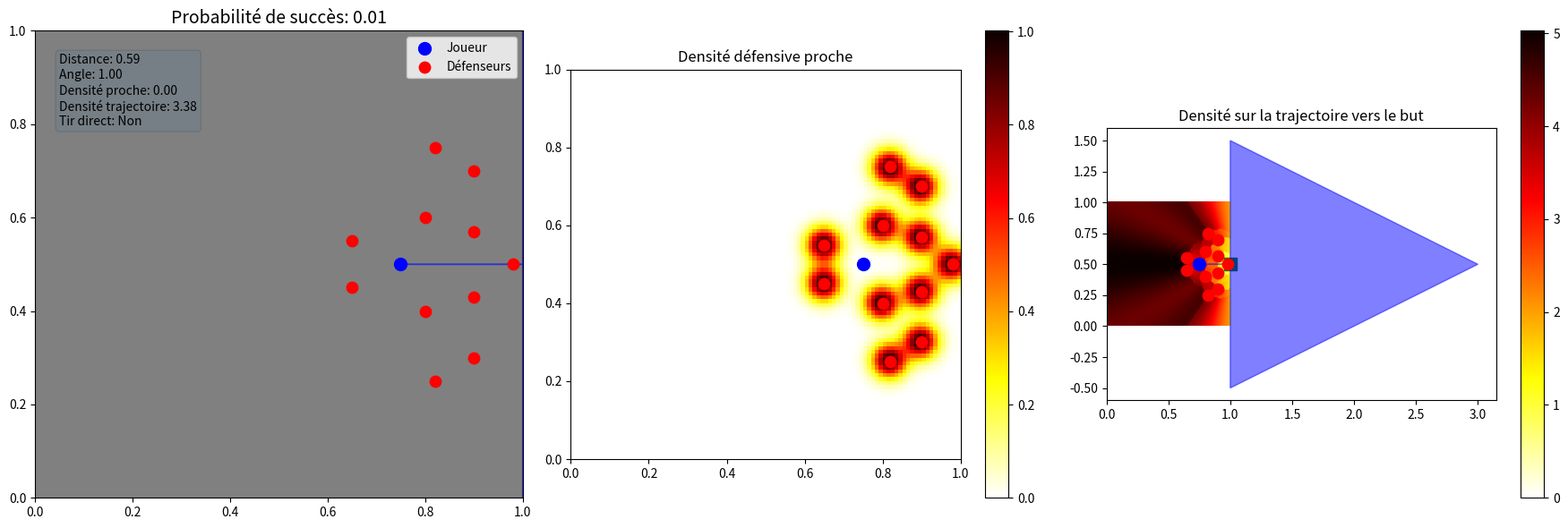
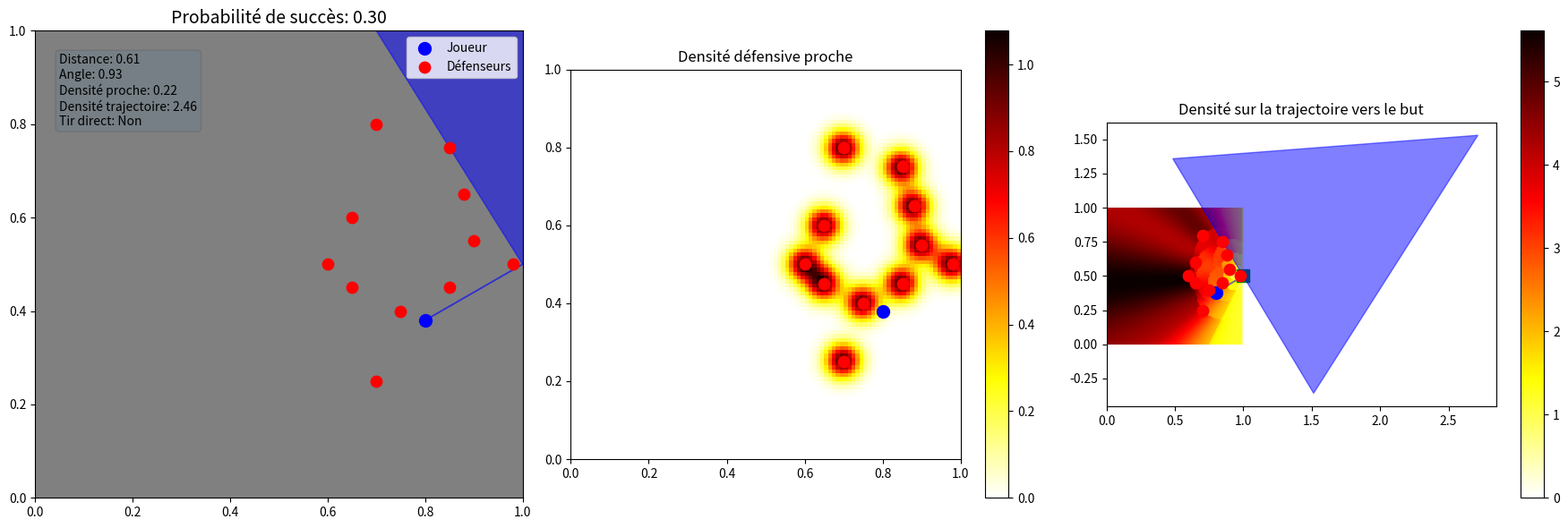
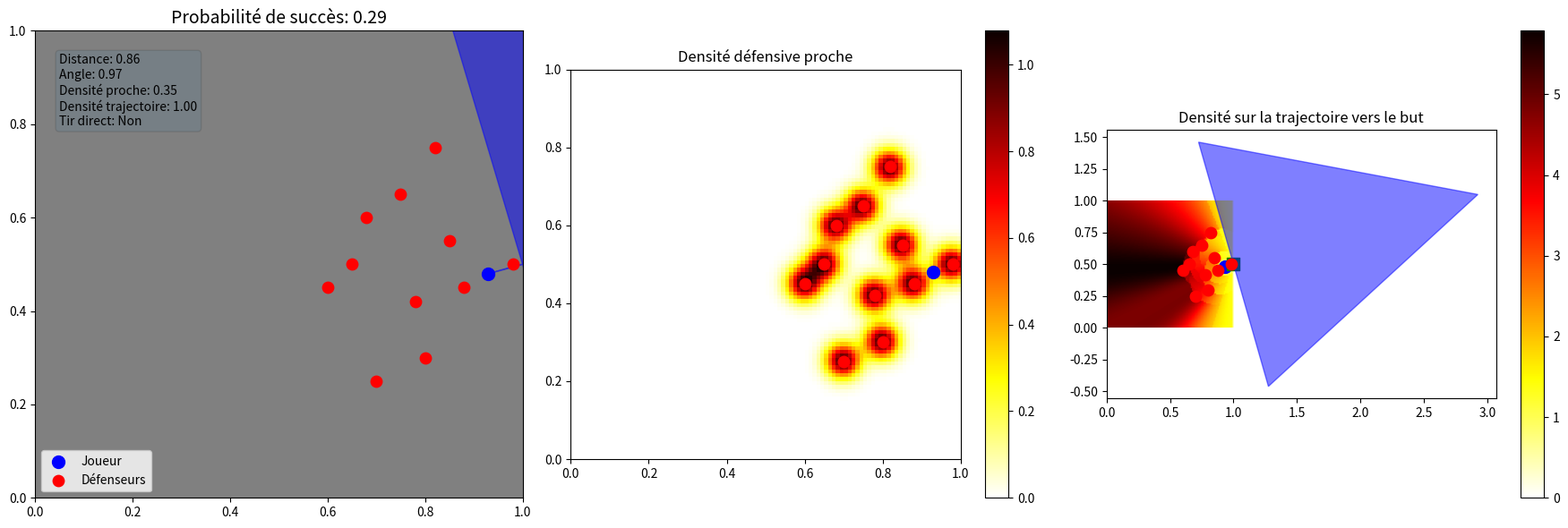
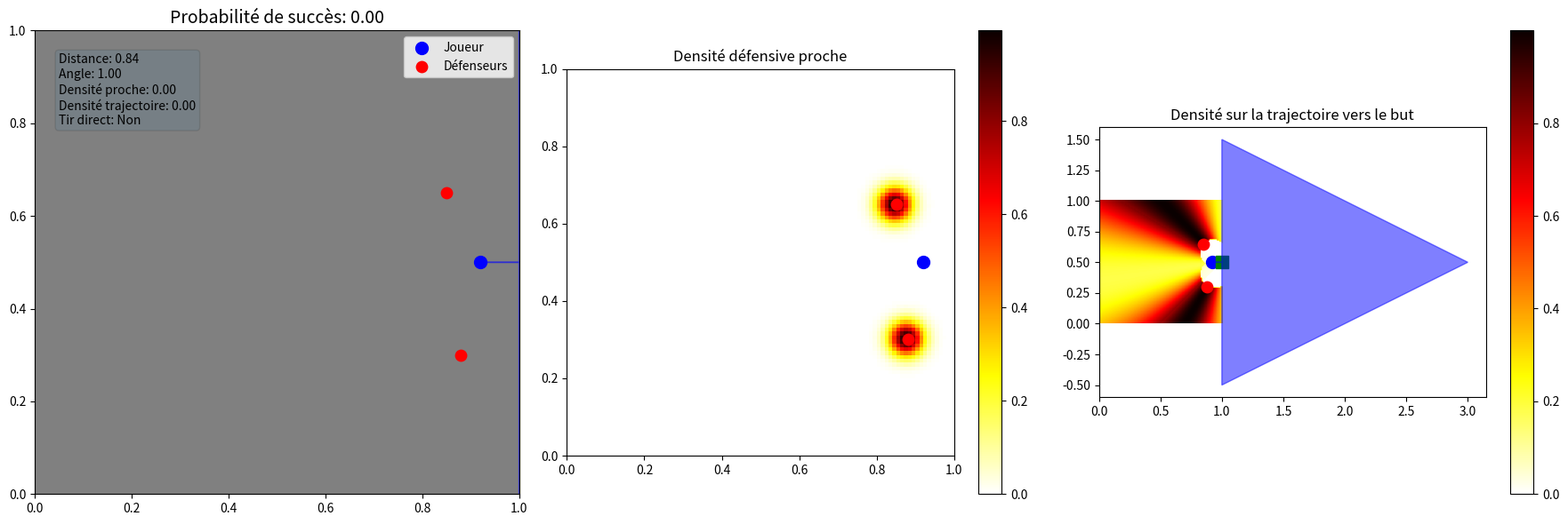
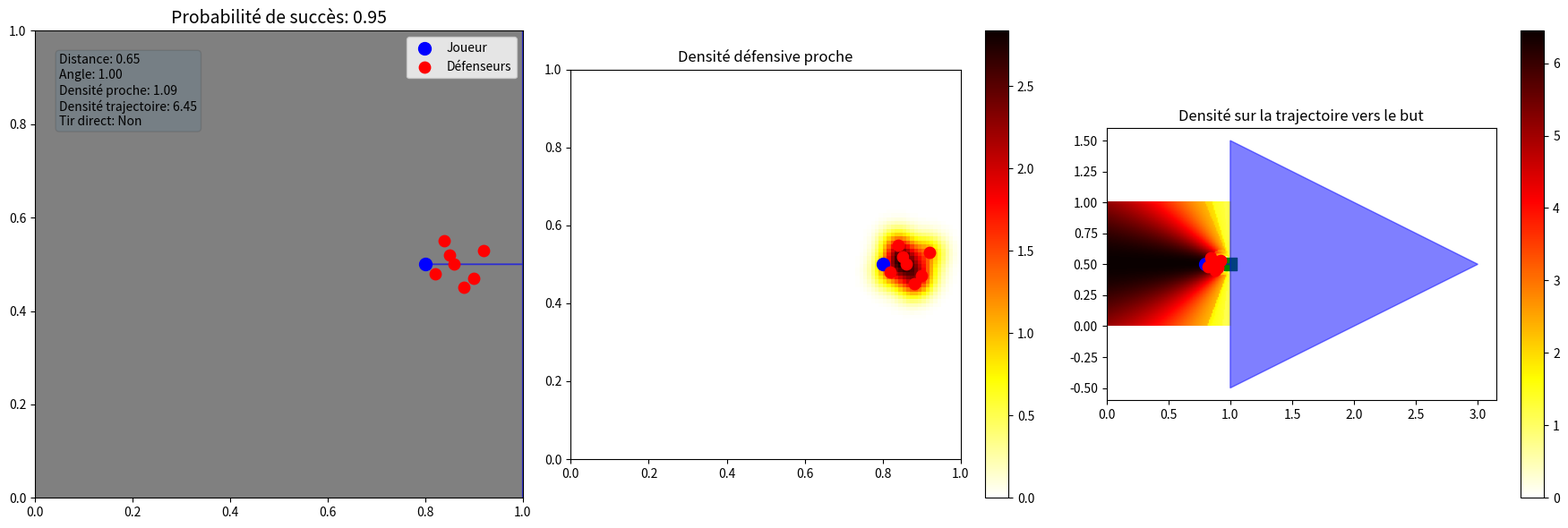
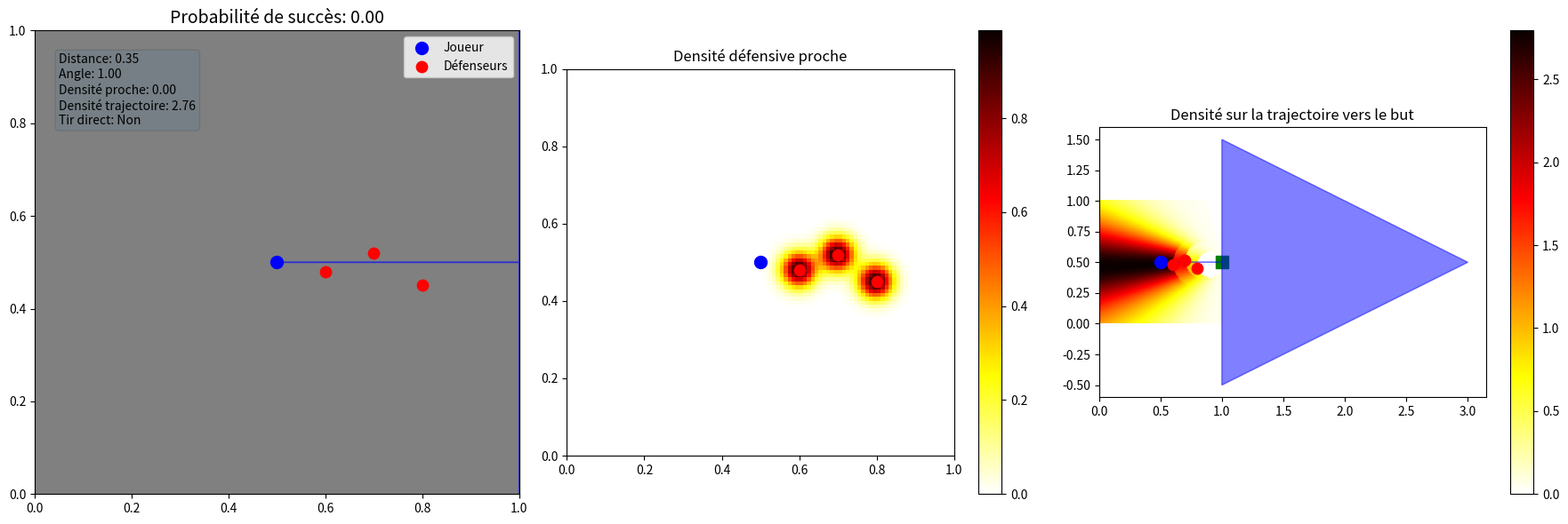
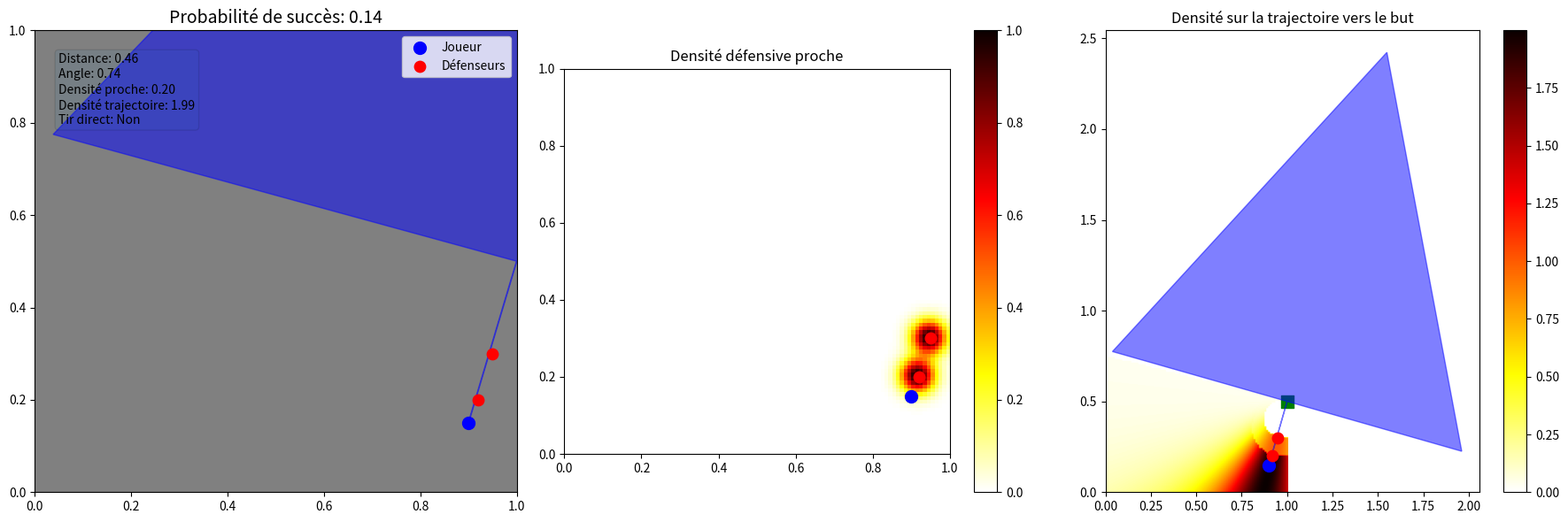
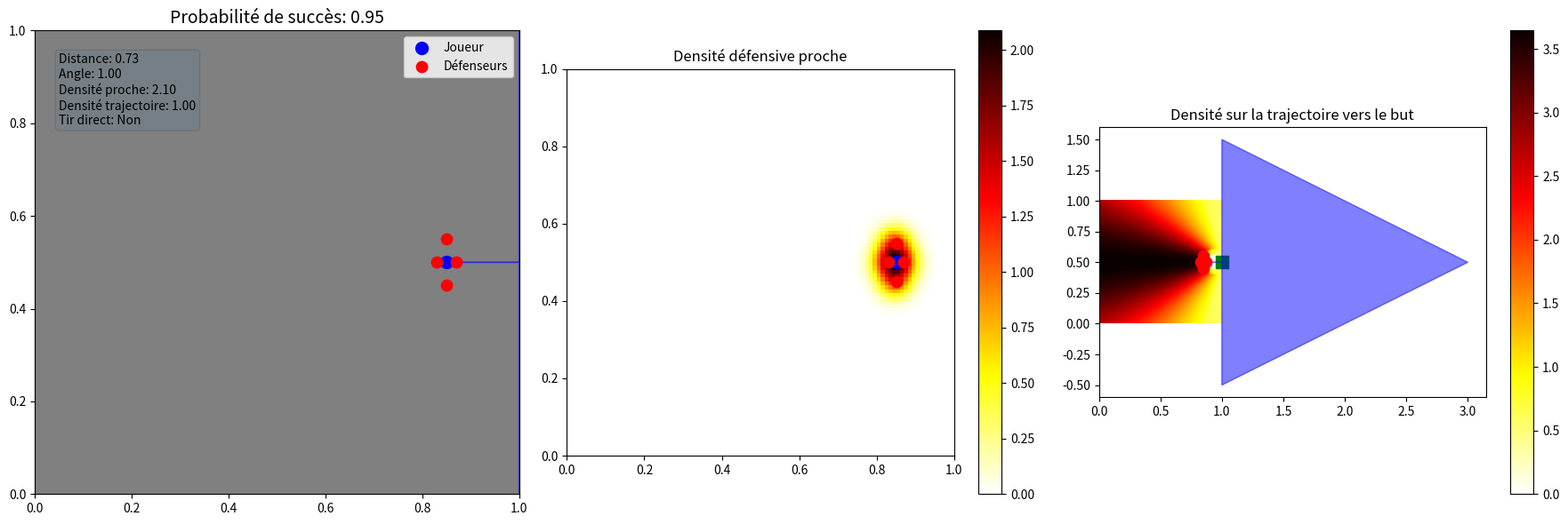

These charts were generated, in order, by the following Python code:
import numpy as np
import pandas as pd
import matplotlib.pyplot as plt
from scipy.spatial import distance
import math
import json
from pathlib import Path

class GoAloneSimplePredictor:
    """
    Un prédicteur simple pour évaluer les chances de succès d'une action individuelle ('go alone')
    au football, basé uniquement sur des formules mathématiques (sans ML).
    
    Ce modèle utilise des distributions gaussiennes avec des sigmas paramétrables pour
    modéliser différentes densités (défensive proche, trajectoire, etc.).
    
    Cette version inclut les tirs directs et les tirs après progression, pour une analyse
    complète des situations de tir, basée uniquement sur des facteurs situationnels
    et non sur les caractéristiques des joueurs.
    """
    
    def __init__(self, 
            sigma_close=None,        # Valeur automatique selon normalized_coords
            sigma_trajectory=None,   # Valeur automatique selon normalized_coords
            sigma_angle=np.pi/4,     # En radians, indépendant de la normalisation
            distance_weight=0.25,    
            angle_weight=0.30,       
            close_density_weight=0.25,
            trajectory_density_weight=0.20,
            direct_shot_bonus=0.05,  
            normalized_coords=True,  
            ):
        
        self.normalized_coords = normalized_coords
        
        # Définir les dimensions du terrain
        if normalized_coords:
            self.pitch_length = 1.0
            self.pitch_width = 1.0
            # Valeurs par défaut pour coordonnées normalisées
            self.sigma_close = 0.05 if sigma_close is None else sigma_close
            self.sigma_trajectory = 0.08 if sigma_trajectory is None else sigma_trajectory
        else:
            self.pitch_length = 120.0
            self.pitch_width = 80.0
            # Valeurs par défaut pour coordonnées en mètres
            self.sigma_close = 8.0 if sigma_close is None else sigma_close
            self.sigma_trajectory = 5.0 if sigma_trajectory is None else sigma_trajectory
        
        # ... reste du code inchangé ...
        
        self.sigma_angle = sigma_angle
        self.distance_weight = distance_weight
        self.angle_weight = angle_weight
        self.close_density_weight = close_density_weight
        self.trajectory_density_weight = trajectory_density_weight
        self.direct_shot_bonus = direct_shot_bonus
        

    def calculate_close_defensive_density(self, player_x, player_y, defenders_coords):
        """
        Calcule la densité défensive autour du joueur avec une distribution gaussienne.
        
        Args:
            player_x, player_y: Coordonnées du joueur avec le ballon
            defenders_coords: Liste de tuples (x, y) représentant les positions des défenseurs
            
        Returns:
            float: Densité défensive proche (plus elle est élevée, plus il y a de défenseurs proches)
        """
        if not defenders_coords:
            return 0.0
        
        # Calcul de la contribution de chaque défenseur à la densité
        density = 0
        for def_x, def_y in defenders_coords:
            # Distance euclidienne entre le joueur et le défenseur
            dist = np.sqrt((player_x - def_x)**2 + (player_y - def_y)**2)
            
            # Distribution gaussienne: plus le défenseur est proche, plus sa contribution est élevée
            contribution = np.exp(-(dist**2) / (2 * self.sigma_close**2))
            density += contribution
            
        return density
    
    def calculate_trajectory_defensive_density(self, player_x, player_y, goal_x, goal_y, defenders_coords):
        """
        Calcule la densité défensive sur la trajectoire vers le but avec une distribution gaussienne.
        
        Args:
            player_x, player_y: Coordonnées du joueur avec le ballon
            goal_x, goal_y: Coordonnées du but
            defenders_coords: Liste de tuples (x, y) représentant les positions des défenseurs
            
        Returns:
            float: Densité défensive sur la trajectoire (plus elle est élevée, plus la trajectoire est obstruée)
        """
        if not defenders_coords:
            return 0.0
        
        # Vecteur normalisé de la trajectoire vers le but
        trajectory_vector = np.array([goal_x - player_x, goal_y - player_y])
        norm = np.linalg.norm(trajectory_vector)
        if norm == 0:
            return 0.0
        
        trajectory_vector = trajectory_vector / norm
        
        # Calcul de la contribution de chaque défenseur à la densité sur la trajectoire
        density = 0
        for def_x, def_y in defenders_coords:
            # Vecteur du joueur au défenseur
            player_to_def = np.array([def_x - player_x, def_y - player_y])
            
            # Projection du vecteur joueur-défenseur sur la trajectoire
            projection_length = np.dot(player_to_def, trajectory_vector)
            
            # Point de projection sur la trajectoire
            projection_point = np.array([player_x, player_y]) + projection_length * trajectory_vector
            
            # Distance du défenseur à la trajectoire (perpendiculaire)
            dist_to_trajectory = np.linalg.norm(np.array([def_x, def_y]) - projection_point)
            
            # Distance du point de projection au joueur
            dist_along_trajectory = projection_length
            
            # On ne considère que les défenseurs devant le joueur et pas trop loin
            if projection_length > 0 and projection_length < norm:
                # Contribution basée sur la distance perpendiculaire à la trajectoire
                # et la position le long de la trajectoire
                contribution = np.exp(-(dist_to_trajectory**2) / (2 * self.sigma_trajectory**2))
                density += contribution
                
        return density
    
    def calculate_angle_penalty(self, player_x, player_y, goal_x, goal_y):
        """
        Calcule une pénalité basée sur l'angle entre le joueur et le but.
        Un angle de 0 est idéal (joueur face au but), une pénalité plus élevée
        est appliquée pour les angles plus grands.
        
        Version modifiée pour être moins sévère avec les angles difficiles.
        
        Args:
            player_x, player_y: Coordonnées du joueur avec le ballon
            goal_x, goal_y: Coordonnées du but
            
        Returns:
            float: Valeur entre 0 et 1, où 0 est l'angle idéal et 1 est la pénalité maximale
        """
        # Vecteur du joueur au but
        to_goal = np.array([goal_x - player_x, goal_y - player_y])
        
        # Normaliser le vecteur
        if np.linalg.norm(to_goal) == 0:
            return 1.0  # Cas où le joueur est exactement sur le but (peu probable)
        
        to_goal = to_goal / np.linalg.norm(to_goal)
        
        # Définir l'axe principal du terrain (selon coordonnées normalisées ou non)
        if self.normalized_coords:
            # En coordonnées normalisées, l'axe x est l'axe principal
            main_axis = np.array([1.0, 0.0])
        else:
            # En coordonnées standard (en mètres), l'axe x est l'axe principal
            main_axis = np.array([1.0, 0.0])
        
        # L'angle est calculé par rapport à l'axe principal du terrain
        cos_angle = np.dot(to_goal, main_axis)
        angle = np.arccos(np.clip(cos_angle, -1.0, 1.0))
        
        # Version moins sévère: utiliser une fonction plus douce
        # Au lieu d'une gaussienne, utiliser une fonction qui pénalise moins les angles intermédiaires
        # Cette formule réduit la pénalité pour les angles jusqu'à ~60 degrés
        penalty = (angle / np.pi) ** 1.5  # Exposant < 2 pour être moins sévère
        
        return penalty

    def calculate_distance_factor(self, player_x, player_y, goal_x, goal_y):
        """
        Calcule un facteur basé sur la distance au but.
        Une distance plus courte donne une meilleure chance de succès.
        
        Args:
            player_x, player_y: Coordonnées du joueur avec le ballon
            goal_x, goal_y: Coordonnées du but
            
        Returns:
            float: Valeur entre 0 et 1, où 1 indique une distance idéale (proche du but)
        """
        # Distance euclidienne au but
        dist = np.sqrt((player_x - goal_x)**2 + (player_y - goal_y)**2)
        
        # Normaliser par rapport à la diagonale du terrain (distance maximale possible)
        max_dist = np.sqrt(self.pitch_length**2 + self.pitch_width**2)
        normalized_dist = dist / max_dist
        
        # Convertir en facteur: 1 pour distance=0, diminue exponentiellement avec la distance
        # Utiliser une formule qui donne une valeur raisonnable à mi-terrain
        factor = np.exp(-3 * normalized_dist)
        
        return factor
    
    def predict_success_probability(self, player_x, player_y, defenders_coords, goal_x=None, goal_y=None, 
                       is_direct_shot=False):
        """
        Prédit la probabilité de succès d'une action "go alone" en utilisant une approche multiplicative
        avec des exponentielles pour mieux représenter l'impact des défenseurs.
        
        Args:
            player_x, player_y: Coordonnées du joueur avec le ballon
            defenders_coords: Liste de tuples (x, y) représentant les positions des défenseurs
            goal_x, goal_y: Coordonnées du but (par défaut, au bout du terrain)
            is_direct_shot: Booléen indiquant si c'est un tir direct (sans dribble)
            
        Returns:
            dict: Dictionnaire contenant la probabilité et les facteurs détaillés
        """
        # Définir les coordonnées du but si non spécifiées
        if goal_x is None:
            goal_x = self.pitch_length  # Extrémité du terrain
        if goal_y is None:
            goal_y = self.pitch_width / 2  # Centre de la largeur
        
        # Calculer tous les composants
        close_density = self.calculate_close_defensive_density(player_x, player_y, defenders_coords)
        trajectory_density = self.calculate_trajectory_defensive_density(
            player_x, player_y, goal_x, goal_y, defenders_coords
        )
        angle_penalty = self.calculate_angle_penalty(player_x, player_y, goal_x, goal_y)
        distance_factor = self.calculate_distance_factor(player_x, player_y, goal_x, goal_y)
        
        # --- Approche multiplicative avec exponentielles ---

        # Probabilité de base (valeur optimale théorique dans des conditions parfaites)

        # Facteur de distance
        distance_component = distance_factor ** 1.0  # Inchangé

        # Facteur d'angle (1 - penalty)
        angle_factor = 1 - angle_penalty
        angle_component = angle_factor  # Inchangé

        # Facteurs de densité défensive - RÉDUIRE DAVANTAGE les coefficients
        close_density_component = close_density     # Coefficient réduit (était -1.0)
        trajectory_density_component = trajectory_density

        # Combinaison multiplicative de tous les facteurs
        probability = ( 
            distance_component * 
            angle_component * 
            close_density_component * 
            trajectory_density_component
        )
            
        # Bonus pour tirs directs (moins de risque d'interception)
        if is_direct_shot:
            probability *= 1.15  # Bonus de 15% pour les tirs directs
        
        # S'assurer que la probabilité est entre 0 et 1
        probability = max(0.0, min(0.95, probability))  # Plafonné à 0.95 pour éviter les certitudes
        
        return {
            'probability': probability,
            'factors': {
                'distance_factor': distance_component,
                'angle_factor': angle_component,
                'close_density_component': close_density_component,
                'trajectory_density_component': trajectory_density_component,
                'is_direct_shot': is_direct_shot,
                'actual_xg': None  # Placeholder pour l'actual_xg, à remplir lors de l'optimisation
            }
        }
    
    def visualize_prediction(self, player_x, player_y, defenders_coords, goal_x=120, goal_y=40, 
                            pitch_length=120, pitch_width=80, show_densities=True):
        """
        Visualise la situation avec le joueur, les défenseurs, et la probabilité prédite.
        
        Args:
            player_x, player_y: Coordonnées du joueur avec le ballon
            defenders_coords: Liste de tuples (x, y) représentant les positions des défenseurs
            goal_x, goal_y: Coordonnées du but
            pitch_length, pitch_width: Dimensions du terrain
            show_densities: Afficher ou non les cartes de chaleur des densités
        """
        if pitch_length is None:
            pitch_length = self.pitch_length
        if pitch_width is None:
            pitch_width = self.pitch_width
        
        # Utiliser les coordonnées du but de l'instance si non spécifiées
        if goal_x is None:
            goal_x = pitch_length  # Extrémité du terrain
        if goal_y is None:
            goal_y = pitch_width / 2  # Centre de la largeur
        
        # Calculer la probabilité
        result = self.predict_success_probability(player_x, player_y, defenders_coords, goal_x, goal_y)
        probability = result['probability']  # Extraire la probabilité du dictionnaire
        factors = result['factors']  # Extraire les facteurs pour information supplémentaire
        
        # Créer la figure
        if show_densities:
            fig, axs = plt.subplots(1, 3, figsize=(18, 6))
            ax_pitch = axs[0]
            ax_close = axs[1]
            ax_trajectory = axs[2]
        else:
            fig, ax_pitch = plt.subplots(figsize=(10, 7))
        
        # Dessiner le terrain
        ax_pitch.set_xlim(0, pitch_length)
        ax_pitch.set_ylim(0, pitch_width)
        ax_pitch.add_patch(plt.Rectangle((0, 0), pitch_length, pitch_width, fill=False, color='green'))
        
        # Dessiner le but
        goal_width = 7.32  # Largeur standard d'un but de football en mètres
        ax_pitch.add_patch(plt.Rectangle((goal_x - 1, goal_y - goal_width/2), 1, goal_width, 
                                        fill=True, color='gray'))
        
        # Dessiner le joueur
        ax_pitch.scatter(player_x, player_y, color='blue', s=100, label='Joueur')
        
        # Dessiner la trajectoire vers le but
        ax_pitch.arrow(player_x, player_y, goal_x - player_x, goal_y - player_y, 
                    head_width=2, head_length=2, fc='blue', ec='blue', alpha=0.5)
        
        # Dessiner les défenseurs
        if defenders_coords:
            defenders_x, defenders_y = zip(*defenders_coords)
            ax_pitch.scatter(defenders_x, defenders_y, color='red', s=80, label='Défenseurs')
        
        # Ajouter le titre avec la probabilité
        ax_pitch.set_title(f'Probabilité de succès: {probability:.2f}', fontsize=14)
        
        # Ajouter une annotation avec les facteurs
        # Ajouter une annotation avec les facteurs
        factor_text = "\n".join([
            f"Distance: {factors['distance_factor']:.2f}",
            f"Angle: {factors['angle_factor']:.2f}",
            f"Densité proche: {factors['close_density_component']:.2f}",
            f"Densité trajectoire: {factors['trajectory_density_component']:.2f}",
            f"Tir direct: {'Oui' if factors['is_direct_shot'] else 'Non'}"
        ])
        ax_pitch.text(0.05, 0.95, factor_text, transform=ax_pitch.transAxes, 
                    verticalalignment='top', bbox=dict(boxstyle='round', alpha=0.1))
        
        ax_pitch.legend()
        
        # Si demandé, afficher les cartes de chaleur des densités
        if show_densities and defenders_coords:
            # Créer une grille pour les cartes de chaleur
            x_grid = np.linspace(0, pitch_length, 100)
            y_grid = np.linspace(0, pitch_width, 100)
            X, Y = np.meshgrid(x_grid, y_grid)
            
            # Carte de chaleur pour la densité proche
            close_density = np.zeros_like(X)
            for i in range(X.shape[0]):
                for j in range(X.shape[1]):
                    close_density[i, j] = self.calculate_close_defensive_density(
                        X[i, j], Y[i, j], defenders_coords
                    )
            
            im_close = ax_close.imshow(close_density, extent=[0, pitch_length, 0, pitch_width], 
                                    origin='lower', cmap='hot_r')
            ax_close.set_title('Densité défensive proche')
            ax_close.scatter(player_x, player_y, color='blue', s=100)
            if defenders_coords:
                defenders_x, defenders_y = zip(*defenders_coords)
                ax_close.scatter(defenders_x, defenders_y, color='red', s=80)
            plt.colorbar(im_close, ax=ax_close)
            
            # Carte de chaleur pour la densité sur la trajectoire
            trajectory_density = np.zeros_like(X)
            for i in range(X.shape[0]):
                for j in range(X.shape[1]):
                    trajectory_density[i, j] = self.calculate_trajectory_defensive_density(
                        X[i, j], Y[i, j], goal_x, goal_y, defenders_coords
                    )
            
            im_trajectory = ax_trajectory.imshow(trajectory_density, 
                                            extent=[0, pitch_length, 0, pitch_width], 
                                            origin='lower', cmap='hot_r')
            ax_trajectory.set_title('Densité sur la trajectoire vers le but')
            ax_trajectory.scatter(player_x, player_y, color='blue', s=100)
            ax_trajectory.scatter(goal_x, goal_y, color='green', s=100, marker='s')
            ax_trajectory.arrow(player_x, player_y, goal_x - player_x, goal_y - player_y, 
                            head_width=2, head_length=2, fc='blue', ec='blue', alpha=0.5)
            if defenders_coords:
                defenders_x, defenders_y = zip(*defenders_coords)
                ax_trajectory.scatter(defenders_x, defenders_y, color='red', s=80)
            plt.colorbar(im_trajectory, ax=ax_trajectory)
        
        plt.tight_layout()
        plt.show()


# Exemple d'utilisation avec coordonnées normalisées
if __name__ == "__main__":
    # Créer une instance du prédicteur avec des coordonnées normalisées
    predictor = GoAloneSimplePredictor(
        normalized_coords=True,
        sigma_close=0.03,        # 5% de la largeur du terrain
        sigma_trajectory=0.08    # 8% de la largeur du terrain
    )
    
    print("=== EXEMPLES DE SITUATIONS AVEC COORDONNÉES NORMALISÉES (0-1) ===")
    # Exemple 6: Situation réaliste avec 11 défenseurs (formation 4-4-2)
    print("\nExemple 6: Situation réaliste avec 11 défenseurs (formation 4-4-2)")
    player_x, player_y = 0.75, 0.5  # Attaquant à environ 25m du but
    defenders_coords = [
        # Gardien
        (0.98, 0.5),  # Gardien de but
        
        # Défense à 4
        (0.90, 0.3),  # Arrière latéral droit
        (0.90, 0.43), # Défenseur central droit
        (0.90, 0.57), # Défenseur central gauche
        (0.90, 0.7),  # Arrière latéral gauche
        
        # Milieu à 4
        (0.82, 0.25), # Milieu droit
        (0.80, 0.40), # Milieu central droit
        (0.80, 0.60), # Milieu central gauche
        (0.82, 0.75), # Milieu gauche
        
        # Attaquants à 2
        (0.65, 0.45), # Attaquant droit (en position de repli défensif)
        (0.65, 0.55)  # Attaquant gauche (en position de repli défensif)
    ]

    result = predictor.predict_success_probability(player_x, player_y, defenders_coords)
    probability = result['probability']
    print(f"Probabilité de succès (face à 11 défenseurs): {probability:.4f}")
    predictor.visualize_prediction(
        player_x, player_y, defenders_coords,
        goal_x=1.0, goal_y=0.5,
        pitch_length=1.0, pitch_width=1.0,
        show_densities=True
    )

    # Exemple 7: Percée individuelle dans une défense organisée
    print("\nExemple 7: Percée individuelle dans une défense organisée")
    player_x, player_y = 0.80, 0.38  # Attaquant ayant percé sur le côté droit
    defenders_coords = [
        # Gardien
        (0.98, 0.5),  # Gardien de but
        
        # Défenseurs à proximité (dépassés par la percée)
        (0.75, 0.40), # Défenseur dépassé
        (0.85, 0.45), # Défenseur en couverture
        (0.90, 0.55), # Défenseur central
        
        # Reste de la défense
        (0.88, 0.65), # Défenseur central gauche
        (0.85, 0.75), # Arrière latéral gauche
        
        # Milieu à 4 (en repli défensif)
        (0.70, 0.25), # Milieu droit
        (0.65, 0.45), # Milieu central
        (0.65, 0.60), # Milieu central gauche
        (0.70, 0.80), # Milieu gauche
        
        # Attaquant en repli
        (0.60, 0.50)  # Attaquant
    ]

    result = predictor.predict_success_probability(player_x, player_y, defenders_coords)
    probability = result['probability']
    print(f"Probabilité de succès (percée individuelle): {probability:.4f}")
    predictor.visualize_prediction(
        player_x, player_y, defenders_coords,
        goal_x=1.0, goal_y=0.5,
        pitch_length=1.0, pitch_width=1.0,
        show_densities=True
    )

    # Exemple 8: Face-à-face avec le gardien après avoir battu la défense
    print("\nExemple 8: Face-à-face avec le gardien après avoir battu la défense")
    player_x, player_y = 0.93, 0.48  # Attaquant en position idéale face au gardien
    defenders_coords = [
        # Gardien
        (0.98, 0.5),  # Gardien de but
        
        # Défenseurs battus en train de revenir
        (0.88, 0.45), # Défenseur en retard
        (0.85, 0.55), # Défenseur en retard
        
        # Reste de l'équipe (trop loin pour interférer directement)
        (0.80, 0.30),
        (0.78, 0.42),
        (0.75, 0.65),
        (0.82, 0.75),
        (0.70, 0.25),
        (0.65, 0.50),
        (0.68, 0.60),
        (0.60, 0.45)
    ]

    result = predictor.predict_success_probability(player_x, player_y, defenders_coords)
    probability = result['probability']
    print(f"Probabilité de succès (face-à-face avec le gardien): {probability:.4f}")
    predictor.visualize_prediction(
        player_x, player_y, defenders_coords,
        goal_x=1.0, goal_y=0.5,
        pitch_length=1.0, pitch_width=1.0,
        show_densities=True
    )
    # Exemple 1: Position très favorable (quasi-penalty)
    print("\nExemple 1: Position très favorable (quasi-penalty)")
    player_x, player_y = 0.92, 0.5  # Très proche du but, position centrale
    defenders_coords = [
        (0.85, 0.65),  # Un défenseur loin sur le côté
        (0.88, 0.30),  # Un autre défenseur loin de l'autre côté
    ]
    result = predictor.predict_success_probability(player_x, player_y, defenders_coords)
    probability = result['probability']
    print(f"Probabilité de succès: {probability:.4f}")
    predictor.visualize_prediction(
        player_x, player_y, defenders_coords,
        goal_x=1.0, goal_y=0.5,
        pitch_length=1.0, pitch_width=1.0,
        show_densities=True
    )
    
    # Exemple 2: Position très difficile - bloc défensif massif
    print("\nExemple 2: Position très difficile - bloc défensif massif")
    player_x, player_y = 0.8, 0.5  # Distance moyenne
    defenders_coords = [
        (0.82, 0.48),  # Défenseur 1 juste devant
        (0.85, 0.52),  # Défenseur 2
        (0.88, 0.45),  # Défenseur 3
        (0.86, 0.50),  # Défenseur 4 - aligné directement avec but
        (0.90, 0.47),  # Défenseur 5
        (0.92, 0.53),  # Défenseur 6
        (0.84, 0.55),  # Défenseur 7
    ]
    result = predictor.predict_success_probability(player_x, player_y, defenders_coords)
    probability = result['probability']
    print(f"Probabilité de succès: {probability:.4f}")
    predictor.visualize_prediction(
        player_x, player_y, defenders_coords,
        goal_x=1.0, goal_y=0.5,
        pitch_length=1.0, pitch_width=1.0,
        show_densities=True
    )
    
    # Exemple 3: Tir depuis le milieu de terrain
    print("\nExemple 3: Tir depuis le milieu de terrain")
    player_x, player_y = 0.5, 0.5  # Milieu de terrain
    defenders_coords = [
        (0.6, 0.48),   # Quelques défenseurs entre le joueur et le but
        (0.7, 0.52),
        (0.8, 0.45),
    ]
    result = predictor.predict_success_probability(
        player_x, player_y, defenders_coords,
        is_direct_shot=True  # Tir direct
    )
    probability = result['probability']
    print(f"Probabilité de succès (tir de loin): {probability:.4f}")
    predictor.visualize_prediction(
        player_x, player_y, defenders_coords,
        goal_x=1.0, goal_y=0.5,
        pitch_length=1.0, pitch_width=1.0,
        show_densities=True
    )
    
    # Exemple 4: Position latérale avec angle difficile
    print("\nExemple 4: Position latérale avec angle difficile")
    player_x, player_y = 0.9, 0.15  # Proche du but mais angle très fermé
    defenders_coords = [
        (0.92, 0.20),  # Un défenseur proche
        (0.95, 0.30),  # Un défenseur un peu plus loin
    ]
    result = predictor.predict_success_probability(
        player_x, player_y, defenders_coords
    )
    probability = result['probability']
    print(f"Probabilité de succès (angle difficile): {probability:.4f}")
    predictor.visualize_prediction(
        player_x, player_y, defenders_coords,
        goal_x=1.0, goal_y=0.5,
        pitch_length=1.0, pitch_width=1.0,
        show_densities=True
    )
    
    # Exemple 5: Position idéale mais totalement encerclé
    print("\nExemple 5: Position idéale mais totalement encerclé")
    player_x, player_y = 0.85, 0.5  # Position idéale
    defenders_coords = [
        (0.87, 0.5),   # Défenseur directement devant
        (0.85, 0.45),  # Défenseur sur le côté
        (0.85, 0.55),  # Défenseur sur l'autre côté
        (0.83, 0.5),   # Défenseur juste derrière
    ]
    result = predictor.predict_success_probability(
        player_x, player_y, defenders_coords
    )
    probability = result['probability']
    print(f"Probabilité de succès (encerclé): {probability:.4f}")
    predictor.visualize_prediction(
        player_x, player_y, defenders_coords,
        goal_x=1.0, goal_y=0.5,
        pitch_length=1.0, pitch_width=1.0,
        show_densities=True
    )
